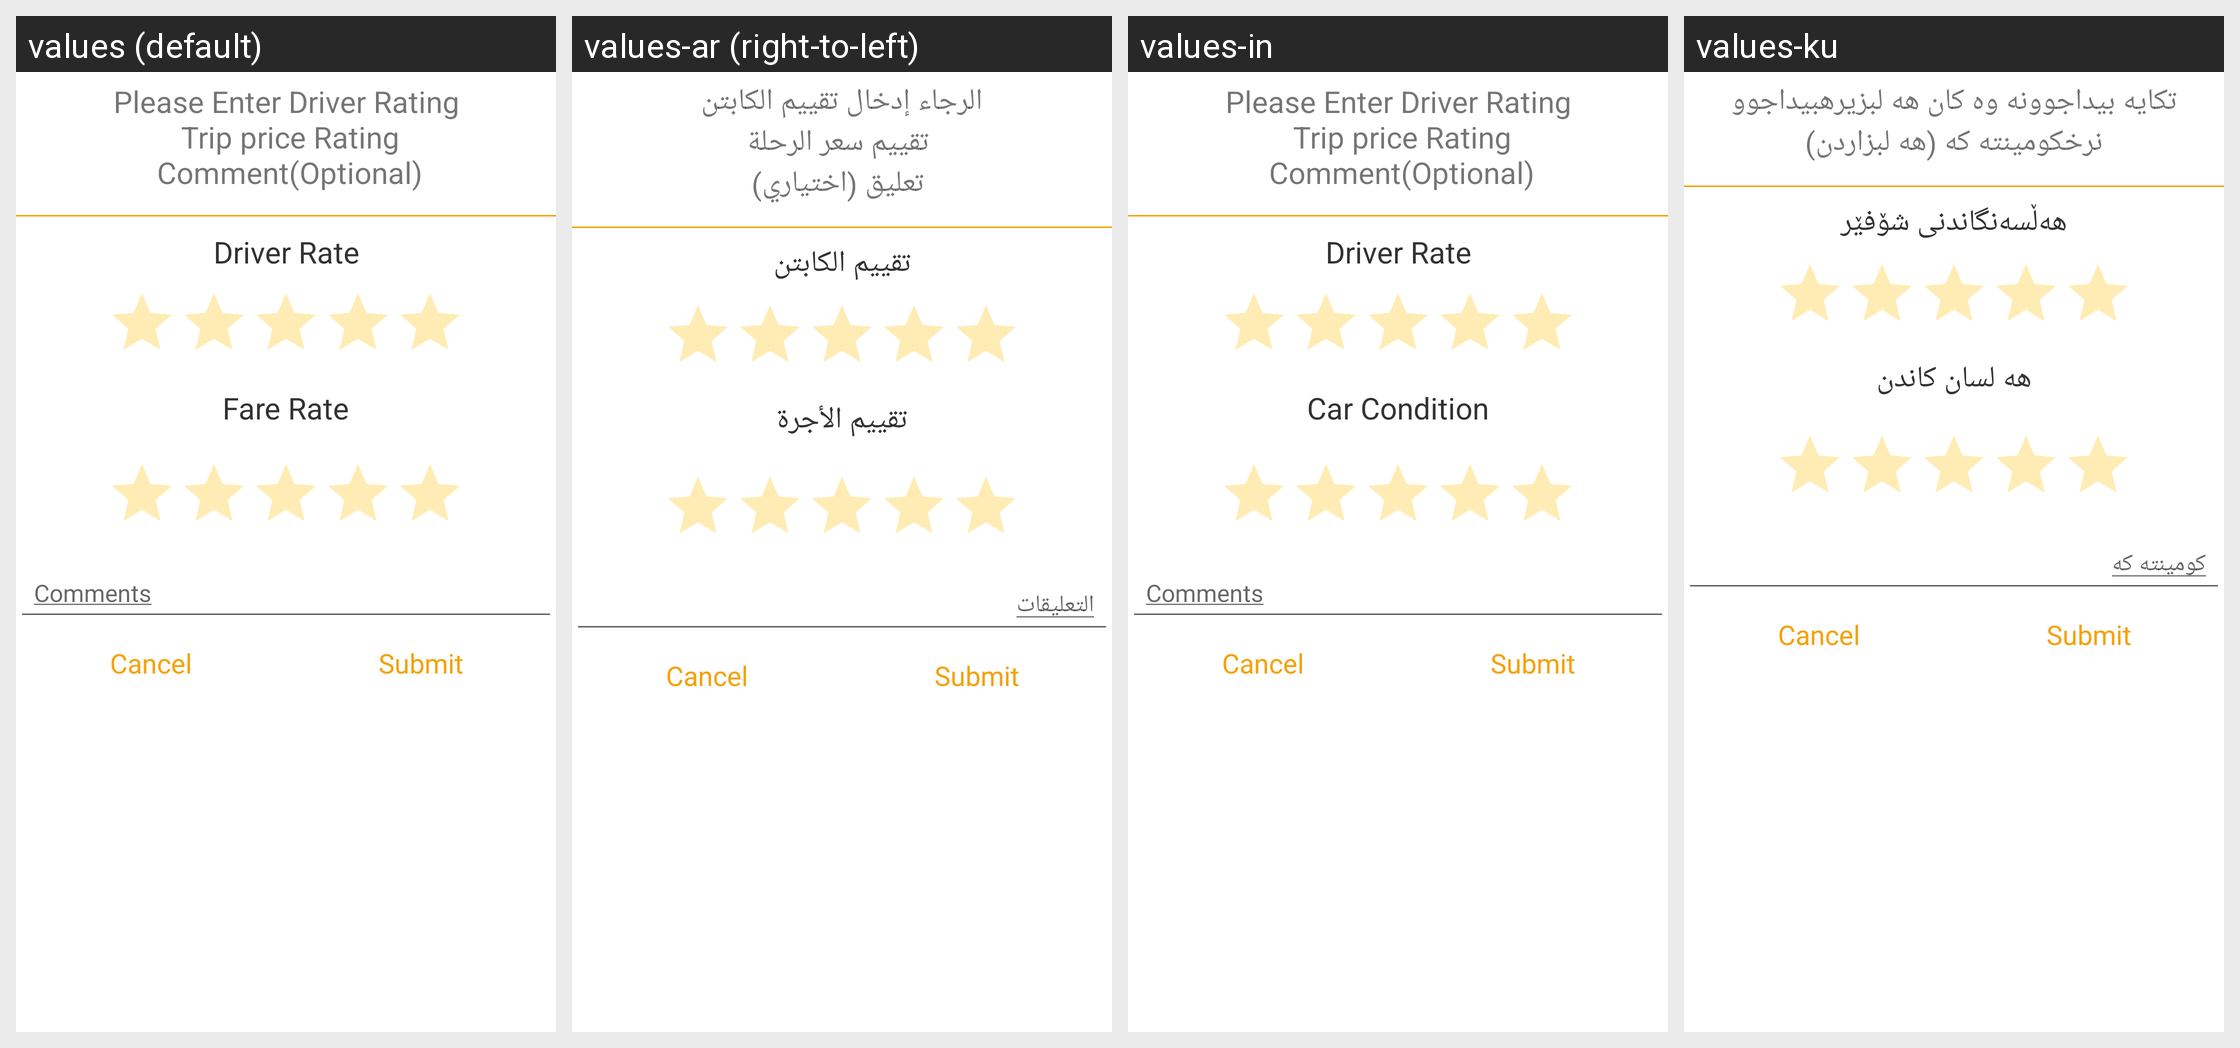

Here is an Android app screen in its default locale and in the app's own translations. Write out the translated-string differences for the strings that appear on this screen.
Android screen res/layout/ratingdialog.xml rendered under 4 locales, left to right: values (default), values-ar (right-to-left), values-in, values-ku. Device: Nexus 5 (rendered at 1080×1920; each locale shown at half size, 540×960, under a caption strip naming it); theme AppTheme.
Other locales in the repository, not shown: values-es, values-fr-rFR.
Strings drawn on this screen, with the default value and each locale's value (text and hints the layout hard-codes, and strings that could not be matched under every locale, appear in the picture but are not listed):

DetailReqVCEnterRating
  values: Please Enter Driver Rating
       Trip price Rating
       Comment(Optional)
  values-ar: الرجاء إدخال تقييم الكابتن
       تقييم سعر الرحلة
       تعليق (اختياري)
  values-in: Please Enter Driver Rating
       Trip price Rating
       Comment(Optional)  [not translated; the default value is used]
  values-ku: تكايه بيداجوونه وه كان هه لبزيرهبيداجوو نرخكومينته كه (هه لبزاردن)

driver_rate
  values: Driver Rate
  values-ar: تقييم الكابتن
  values-in: Driver Rate  [not translated; the default value is used]
  values-ku: هەڵسەنگاندنی شۆفێر

carConditon
  values: Fare Rate
  values-ar: تقييم الأجرة
  values-in: Car Condition
  values-ku: هه لسان كاندن

Comments
  values: Comments
  values-ar: التعليقات
  values-in: Comments  [not translated; the default value is used]
  values-ku: كومينته كه
